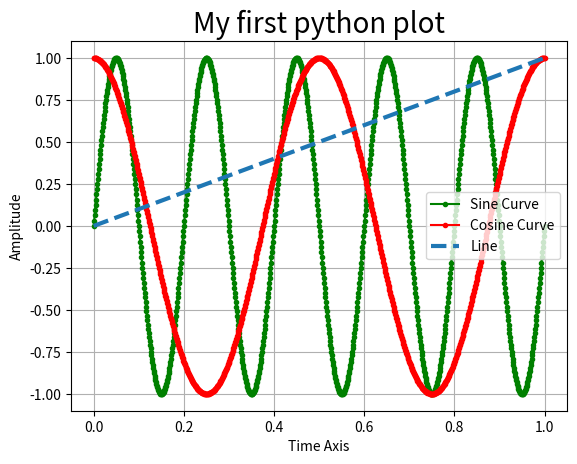
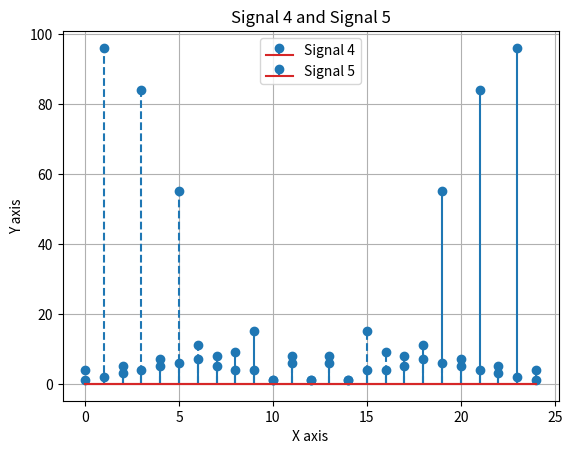

Source code (Python) for these figures, in order:
# Basics of matplotlib

import numpy as np
import matplotlib.pyplot as plt

Fs=1000
T=1/Fs
L=1001
t=np.linspace(0,L-1,L)*T

f1=5
sig1=np.sin(2*np.pi*f1*t)
f2=2
sig2=np.cos(2*np.pi*f2*t)
sig3=t.copy()

fig1,ax1=plt.subplots()
fig1.show()
plt.plot(t,sig1,label="Sine Curve", color="g", marker=".")
plt.plot(t,sig2,label="Cosine Curve", color="r",marker=".")
plt.plot(t,sig3,label="Line",linestyle="dashed",linewidth=3)
plt.grid()
plt.title("My first python plot", fontsize=20)
plt.xlabel("Time Axis")
plt.ylabel("Amplitude")
plt.legend()
plt.show()

sig4=np.array([1,2,3,4,5,6,7,8,9,15,1,8,1,6,1,4,4,5,11,55,7,84,5,96,4])
sig5=sig4[::-1]
x=np.linspace(0,24,25)
fig2,ax2=plt.subplots()
fig2.show()
ax2.stem(x,sig4,label="Signal 4")
ax2.stem(x,sig5,label="Signal 5",linefmt="--")
plt.grid()
ax2.set_title("Signal 4 and Signal 5")
ax2.set_xlabel("X axis")
ax2.set_ylabel("Y axis")
plt.legend()
plt.show()